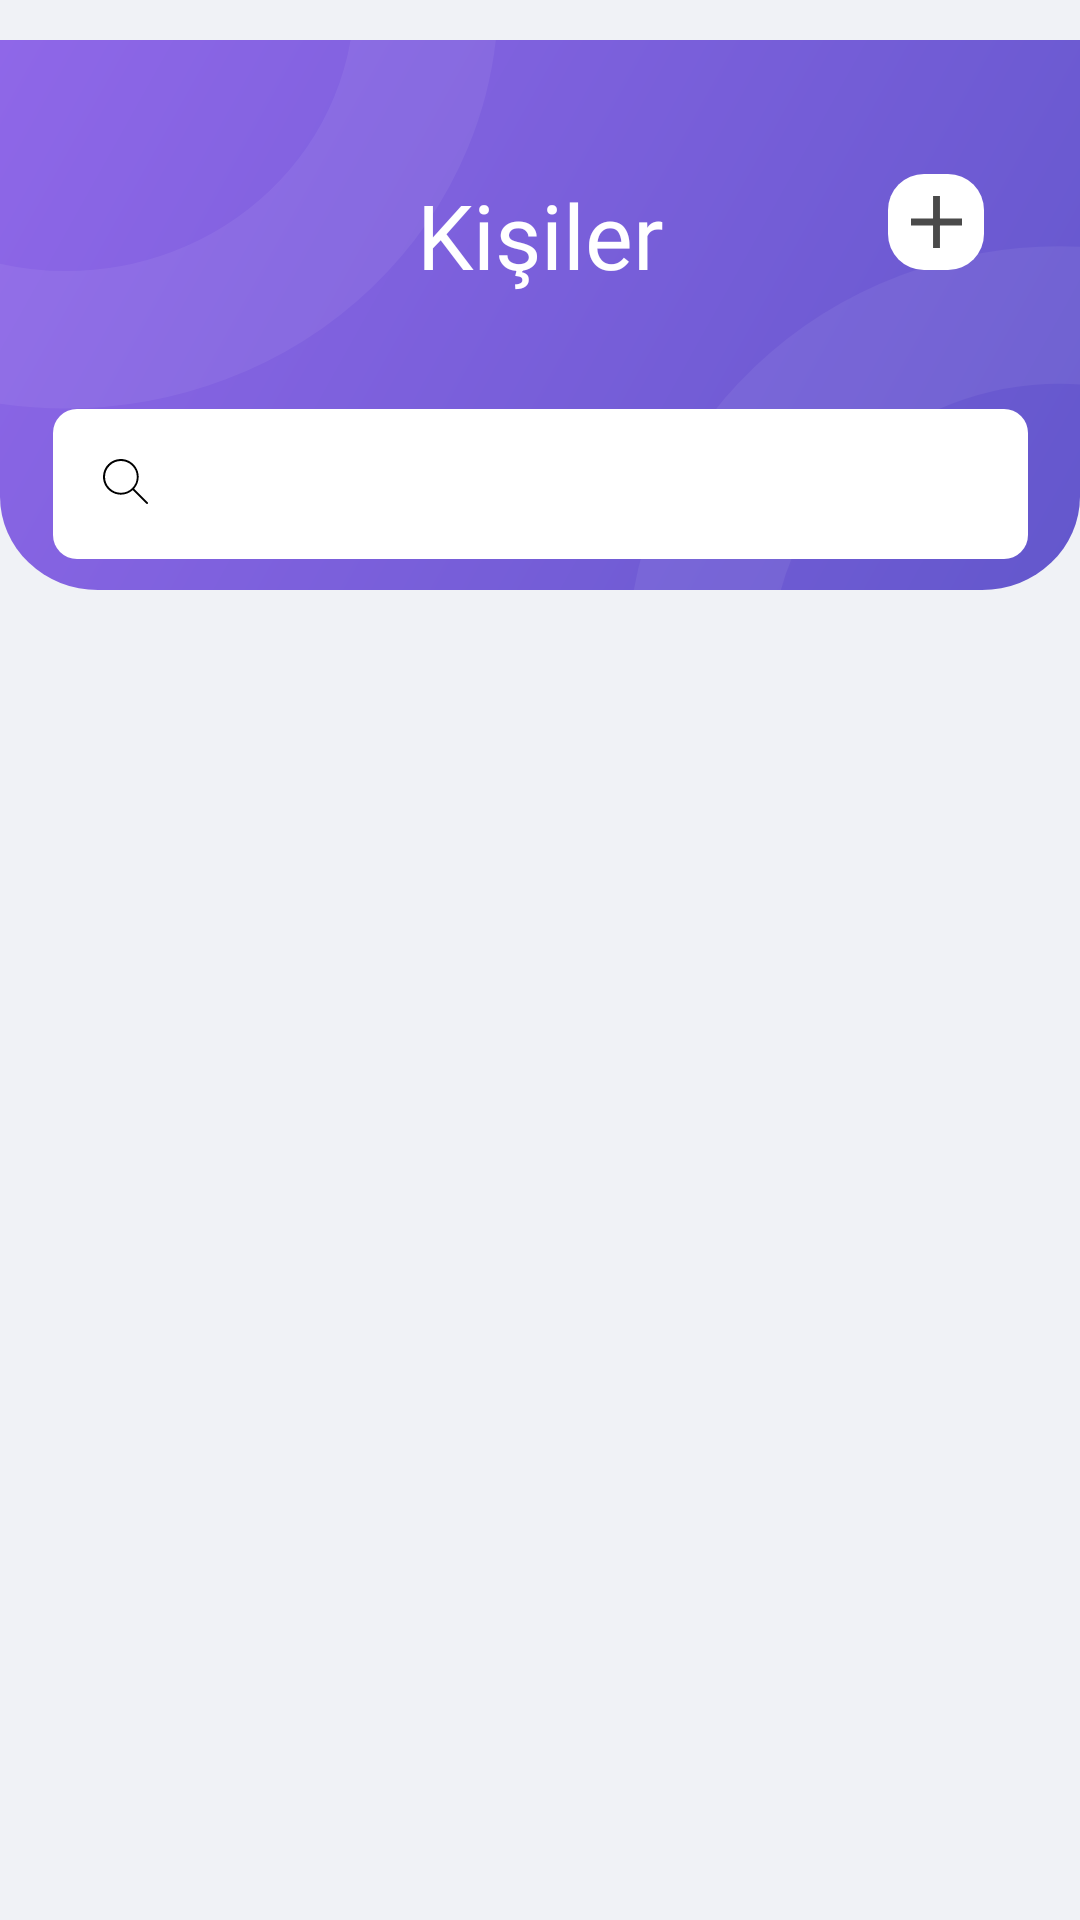

Reconstruct the res/layout file that produces this screen, plus the resources it refers to.
<!-- AndroidManifest.xml: application theme AppTheme -->
<!-- res/layout/fragment_person_list.xml -->
<?xml version="1.0" encoding="utf-8"?>
<LinearLayout xmlns:android="http://schemas.android.com/apk/res/android"
    xmlns:tools="http://schemas.android.com/tools"
    android:layout_width="match_parent"
    android:layout_height="match_parent"
    android:background="@color/colorPersonAddBg"
    android:orientation="vertical"
    xmlns:app="http://schemas.android.com/apk/res-auto"
    tools:context=".view.PersonListFragment"
    android:paddingBottom="20sp">

    <androidx.constraintlayout.widget.ConstraintLayout
        android:layout_width="match_parent"
        android:layout_height="wrap_content">

        <ImageView
            android:id="@+id/img_persons_mask"
            android:layout_width="match_parent"
            android:layout_height="wrap_content"
            android:src="@drawable/ic_oval_mask"
            app:layout_constraintEnd_toEndOf="parent"
            app:layout_constraintStart_toStartOf="parent"
            app:layout_constraintTop_toTopOf="parent" />

        <TextView
            android:id="@+id/tv_person_title"
            android:layout_width="wrap_content"
            android:layout_height="wrap_content"
            android:layout_marginTop="58sp"
            android:fontFamily="@font/rubik_medium"
            android:text="@string/kisiler"
            android:textColor="@color/colorWhite"
            android:textSize="30sp"
            app:layout_constraintEnd_toEndOf="parent"
            app:layout_constraintStart_toStartOf="parent"
            app:layout_constraintTop_toTopOf="parent" />

        <ImageView
            android:id="@+id/img_person_add"
            android:layout_width="wrap_content"
            android:layout_height="wrap_content"
            android:src="@drawable/ic_rectangle_copy_3"
            android:layout_marginEnd="32sp"
            app:layout_constraintEnd_toEndOf="parent"
            app:layout_constraintTop_toTopOf="@+id/tv_person_title"/>

        <ImageView
            android:layout_width="wrap_content"
            android:layout_height="wrap_content"
            android:src="@drawable/ic_path_1"
            app:layout_constraintStart_toStartOf="@+id/img_person_add"
            app:layout_constraintEnd_toEndOf="@+id/img_person_add"
            app:layout_constraintTop_toTopOf="@+id/img_person_add"
            app:layout_constraintBottom_toBottomOf="@+id/img_person_add"/>

        <androidx.constraintlayout.widget.ConstraintLayout
            android:layout_width="325dp"
            android:layout_height="50dp"
            android:background="@drawable/bg_search_person_text"
            android:layout_marginTop="38sp"
            app:layout_constraintTop_toBottomOf="@+id/tv_person_title"
            app:layout_constraintStart_toStartOf="parent"
            app:layout_constraintEnd_toEndOf="parent">

            <androidx.appcompat.widget.SearchView
                android:id="@+id/search_view"
                android:layout_width="match_parent"
                android:layout_height="wrap_content"
                app:searchIcon="@drawable/ic_search"
                app:searchHintIcon="@drawable/ic_search"
                app:goIcon="@drawable/ic_search"
                app:commitIcon="@drawable/ic_search"
                app:closeIcon="@drawable/ic_iconfinder_exit_delete_remove_close_x_2931151"
                app:layout_constraintTop_toTopOf="parent">

            </androidx.appcompat.widget.SearchView>

            

        </androidx.constraintlayout.widget.ConstraintLayout>
    </androidx.constraintlayout.widget.ConstraintLayout>

    <androidx.recyclerview.widget.RecyclerView
        android:id="@+id/rv_person_list"
        android:layout_width="match_parent"
        android:layout_height="wrap_content"
        android:background="@color/colorPersonAddBg"
        app:layout_constraintTop_toBottomOf="@+id/img_persons_mask"/>

</LinearLayout>
<!-- resources referenced by this layout -->
<resources>
  <color name="colorPersonAddBg">#F0F2F6</color>
  <color name="colorWhite">#FFFFFF</color>
  <color name="textColor636363">#636363</color>
  <dimen name="text_height_regular">12sp</dimen>
  <!-- drawable bg_edittext (drawable) -->
  <?xml version="1.0" encoding="utf-8"?>
  <selector xmlns:android="http://schemas.android.com/apk/res/android">
      <solid
          android:color="#FFFFFF"
          />
      <size
          android:width="325dp"
          android:height="20dp"
          />
  </selector>
  <!-- drawable bg_search_person_text (drawable) -->
  <?xml version="1.0" encoding="utf-8"?>
  <shape xmlns:android="http://schemas.android.com/apk/res/android" android:shape="rectangle" >
      <corners
          android:radius="8dp"
          />
      <solid
          android:color="#FFFFFF"
          />
      <padding
          android:left="0dp"
          android:top="0dp"
          android:right="0dp"
          android:bottom="0dp"
          />
      <size
          android:width="325dp"
          android:height="50dp"
          />
  </shape>
  <!-- drawable ic_path_1 (drawable) -->
  <vector xmlns:android="http://schemas.android.com/apk/res/android"
      android:width="17.136dp"
      android:height="17.204dp"
      android:viewportWidth="17.136"
      android:viewportHeight="17.204">
    <path
        android:pathData="M9.724,7.446L9.724,0.004L7.412,0.004v7.446L0,7.45v2.312L7.412,9.762L7.412,17.204h2.312L9.724,9.758h7.412L17.136,7.446Z"
        android:fillColor="#4a4a4a"/>
  </vector>
  <!-- drawable ic_rectangle_copy_3 (drawable) -->
  <vector xmlns:android="http://schemas.android.com/apk/res/android"
      android:width="32dp"
      android:height="32dp"
      android:viewportWidth="32"
      android:viewportHeight="32">
    <path
        android:pathData="M12,0L20,0A12,12 0,0 1,32 12L32,20A12,12 0,0 1,20 32L12,32A12,12 0,0 1,0 20L0,12A12,12 0,0 1,12 0z"
        android:fillColor="#fff"/>
  </vector>
  <!-- drawable ic_search (drawable) -->
  <vector android:height="15dp" android:viewportHeight="15.404"
      android:viewportWidth="15.403" android:width="15dp" xmlns:android="http://schemas.android.com/apk/res/android">
      <path android:fillColor="#FF000000" android:pathData="M15.084,15.4a0.319,0.319 0,0 1,-0.222 -0.09L10.188,10.64a6.1,6.1 0,1 1,0.452 -0.452l4.674,4.674a0.321,0.321 0,0 1,0 0.449A0.318,0.318 0,0 1,15.084 15.4ZM6.128,0.688a5.437,5.437 0,1 0,5.44 5.44A5.446,5.446 0,0 0,6.128 0.688Z"/>
  </vector>
  <string name="kisi_ara">Kişi Ara</string>
  <string name="kisiler">Kişiler</string>
  <style name="AppTheme" parent="Theme.AppCompat.Light.NoActionBar">
          
          <item name="colorPrimary">@color/colorPrimary</item>
          <item name="colorPrimaryDark">@color/colorPrimaryDark</item>
          <item name="colorAccent">@color/colorAccent</item>
      </style>
  <color name="colorPrimary">#000000</color>
  <color name="colorPrimaryDark">#000000</color>
  <color name="colorAccent">#636363</color>
</resources>
